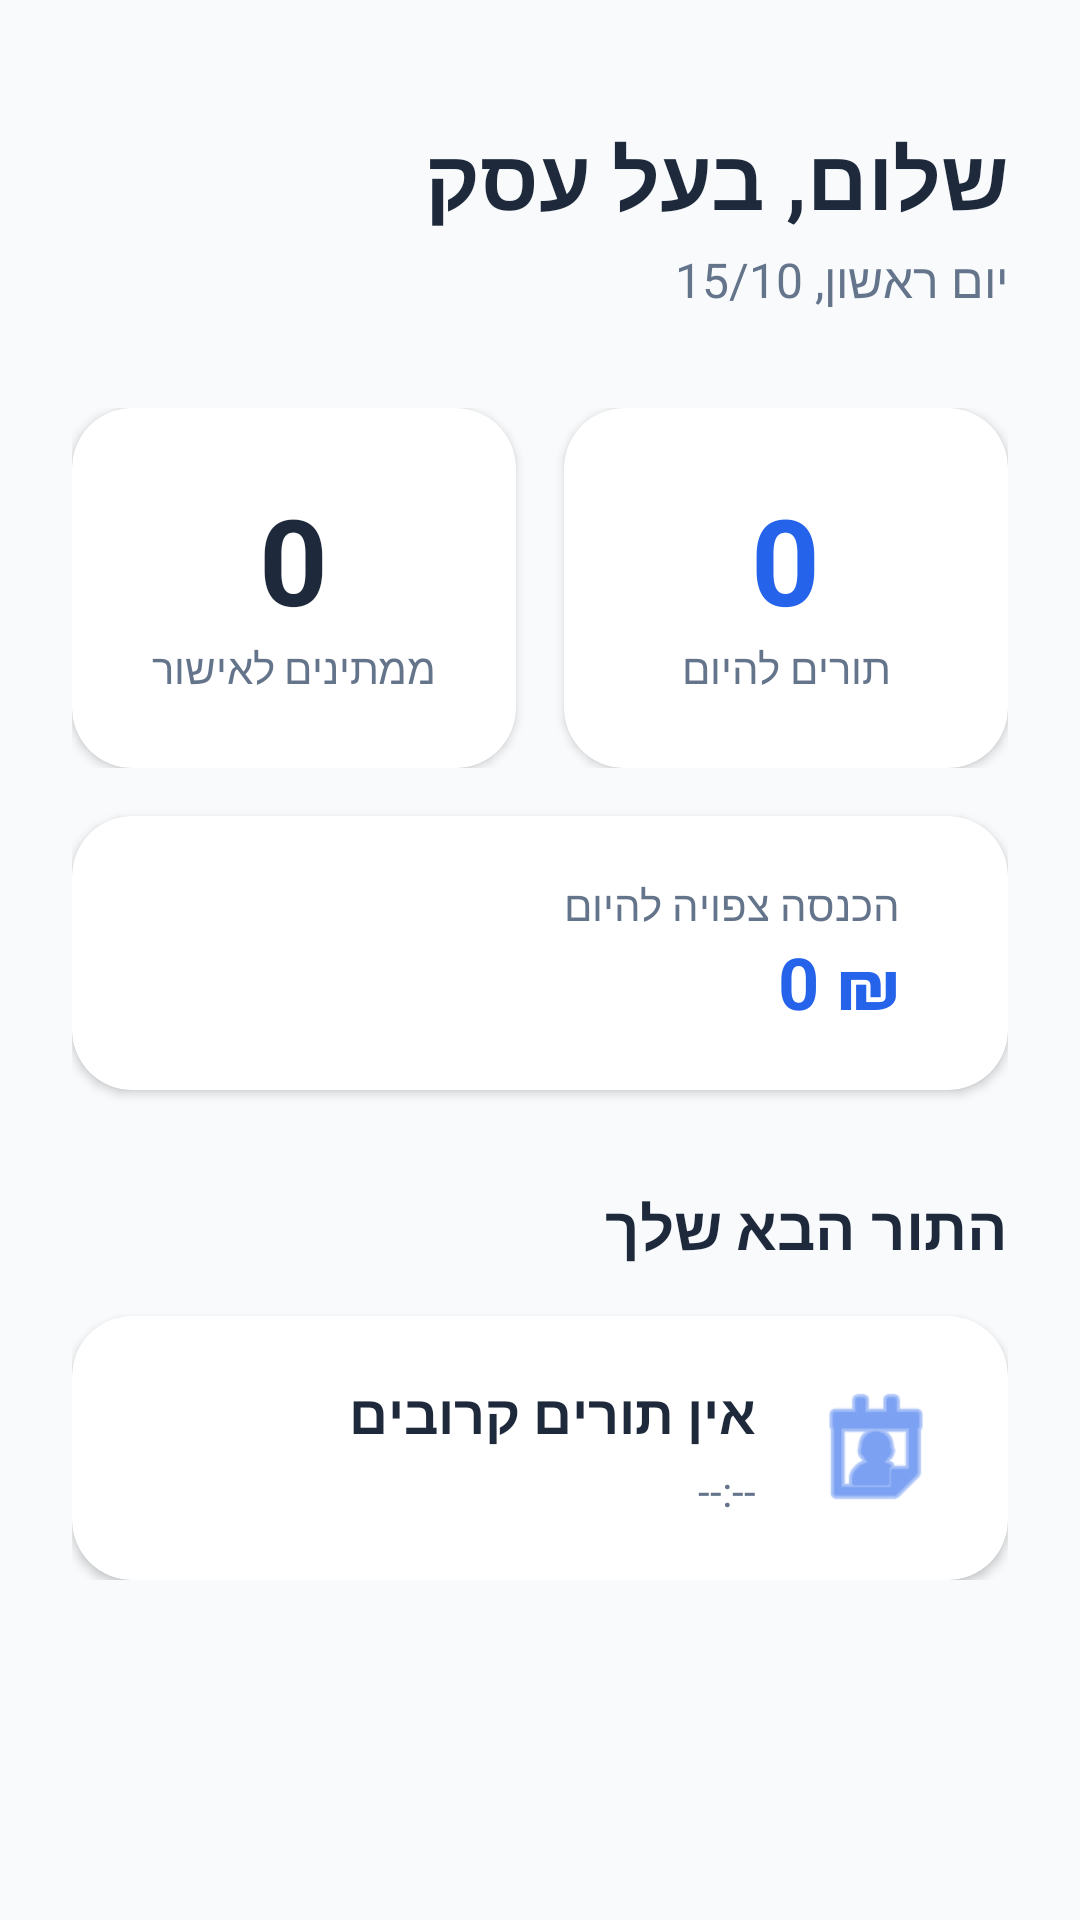

The Android layout XML behind this screen, and the referenced resources:
<!-- AndroidManifest.xml: application theme Theme.MyApplication -->
<!-- res/layout/fragment_business_home.xml -->
<?xml version="1.0" encoding="utf-8"?>
<ScrollView xmlns:android="http://schemas.android.com/apk/res/android"
    xmlns:app="http://schemas.android.com/apk/res-auto"
    android:layout_width="match_parent"
    android:layout_height="match_parent"
    android:background="@color/jobsy_background"
    android:layoutDirection="rtl">

    <LinearLayout
        android:layout_width="match_parent"
        android:layout_height="wrap_content"
        android:orientation="vertical"
        android:padding="24dp">

        <TextView
            android:id="@+id/tvWelcome"
            android:layout_width="wrap_content"
            android:layout_height="wrap_content"
            android:text="שלום, בעל עסק"
            android:textSize="28sp"
            android:textStyle="bold"
            android:textColor="@color/jobsy_text_primary"
            android:layout_marginTop="16dp"
            android:layout_marginBottom="4dp"/>

        <TextView
            android:id="@+id/tvDate"
            android:layout_width="wrap_content"
            android:layout_height="wrap_content"
            android:text="יום ראשון, 15/10"
            android:textSize="16sp"
            android:textColor="@color/jobsy_text_secondary"
            android:layout_marginBottom="32dp"/>

        <LinearLayout
            android:layout_width="match_parent"
            android:layout_height="wrap_content"
            android:orientation="horizontal"
            android:weightSum="2"
            android:layout_marginBottom="16dp">

            <androidx.cardview.widget.CardView
                android:layout_width="0dp"
                android:layout_height="120dp"
                android:layout_weight="1"
                android:layout_marginEnd="8dp"
                app:cardCornerRadius="20dp"
                app:cardElevation="2dp"
                app:cardBackgroundColor="@color/jobsy_card_bg">

                <LinearLayout
                    android:layout_width="match_parent"
                    android:layout_height="match_parent"
                    android:orientation="vertical"
                    android:gravity="center"
                    android:padding="16dp">

                    <TextView
                        android:id="@+id/tvTodayCount"
                        android:layout_width="wrap_content"
                        android:layout_height="wrap_content"
                        android:text="0"
                        android:textSize="40sp"
                        android:textStyle="bold"
                        android:textColor="@color/jobsy_primary"/>

                    <TextView
                        android:layout_width="wrap_content"
                        android:layout_height="wrap_content"
                        android:text="תורים להיום"
                        android:textSize="14sp"
                        android:textColor="@color/jobsy_text_secondary"/>
                </LinearLayout>
            </androidx.cardview.widget.CardView>

            <androidx.cardview.widget.CardView
                android:layout_width="0dp"
                android:layout_height="120dp"
                android:layout_weight="1"
                android:layout_marginStart="8dp"
                app:cardCornerRadius="20dp"
                app:cardElevation="2dp"
                app:cardBackgroundColor="@color/jobsy_card_bg">

                <LinearLayout
                    android:layout_width="match_parent"
                    android:layout_height="match_parent"
                    android:orientation="vertical"
                    android:gravity="center"
                    android:padding="16dp">

                    <TextView
                        android:id="@+id/tvPendingCount"
                        android:layout_width="wrap_content"
                        android:layout_height="wrap_content"
                        android:text="0"
                        android:textSize="40sp"
                        android:textStyle="bold"
                        android:textColor="@color/jobsy_text_primary"/>

                    <TextView
                        android:layout_width="wrap_content"
                        android:layout_height="wrap_content"
                        android:text="ממתינים לאישור"
                        android:textSize="14sp"
                        android:textColor="@color/jobsy_text_secondary"/>
                </LinearLayout>
            </androidx.cardview.widget.CardView>
        </LinearLayout>

        <androidx.cardview.widget.CardView
            android:layout_width="match_parent"
            android:layout_height="wrap_content"
            android:layout_marginBottom="32dp"
            app:cardCornerRadius="20dp"
            app:cardElevation="2dp"
            app:cardBackgroundColor="@color/jobsy_card_bg">

            <LinearLayout
                android:layout_width="match_parent"
                android:layout_height="wrap_content"
                android:orientation="horizontal"
                android:gravity="center_vertical"
                android:padding="20dp">

                <LinearLayout
                    android:layout_width="wrap_content"
                    android:layout_height="wrap_content"
                    android:orientation="vertical"
                    android:layout_marginStart="16dp">

                    <TextView
                        android:layout_width="wrap_content"
                        android:layout_height="wrap_content"
                        android:text="הכנסה צפויה להיום"
                        android:textSize="14sp"
                        android:textColor="@color/jobsy_text_secondary"/>

                    <TextView
                        android:id="@+id/tvDailyRevenue"
                        android:layout_width="wrap_content"
                        android:layout_height="wrap_content"
                        android:text="₪ 0"
                        android:textSize="24sp"
                        android:textStyle="bold"
                        android:textColor="@color/jobsy_primary"/>
                </LinearLayout>
            </LinearLayout>
        </androidx.cardview.widget.CardView>

        <TextView
            android:layout_width="wrap_content"
            android:layout_height="wrap_content"
            android:text="התור הבא שלך"
            android:textSize="20sp"
            android:textStyle="bold"
            android:textColor="@color/jobsy_text_primary"
            android:layout_marginBottom="16dp"/>

        <androidx.cardview.widget.CardView
            android:layout_width="match_parent"
            android:layout_height="wrap_content"
            app:cardCornerRadius="20dp"
            app:cardElevation="2dp"
            app:cardBackgroundColor="@color/jobsy_card_bg">

            <LinearLayout
                android:layout_width="match_parent"
                android:layout_height="wrap_content"
                android:orientation="horizontal"
                android:gravity="center_vertical"
                android:padding="20dp">

                <ImageView
                    android:layout_width="48dp"
                    android:layout_height="48dp"
                    android:src="@android:drawable/ic_menu_my_calendar"
                    app:tint="@color/jobsy_primary"/>

                <LinearLayout
                    android:layout_width="wrap_content"
                    android:layout_height="wrap_content"
                    android:orientation="vertical"
                    android:layout_marginStart="16dp">

                    <TextView
                        android:id="@+id/tvNextClientName"
                        android:layout_width="wrap_content"
                        android:layout_height="wrap_content"
                        android:text="אין תורים קרובים"
                        android:textSize="18sp"
                        android:textStyle="bold"
                        android:textColor="@color/jobsy_text_primary"/>

                    <TextView
                        android:id="@+id/tvNextClientInfo"
                        android:layout_width="wrap_content"
                        android:layout_height="wrap_content"
                        android:text="--:--"
                        android:textSize="14sp"
                        android:textColor="@color/jobsy_text_secondary"
                        android:layout_marginTop="4dp"/>
                </LinearLayout>
            </LinearLayout>
        </androidx.cardview.widget.CardView>

    </LinearLayout>
</ScrollView>
<!-- resources referenced by this layout -->
<resources>
  <color name="jobsy_background">#F8FAFC</color>
  <color name="jobsy_card_bg">#FFFFFF</color>
  <color name="jobsy_primary">#2563EB</color>
  <color name="jobsy_text_primary">#1E293B</color>
  <color name="jobsy_text_secondary">#64748B</color>
  <style name="Theme.MyApplication" parent="Base.Theme.MyApplication" />
  <style name="Base.Theme.MyApplication" parent="Theme.Material3.DayNight.NoActionBar">
      </style>
</resources>
